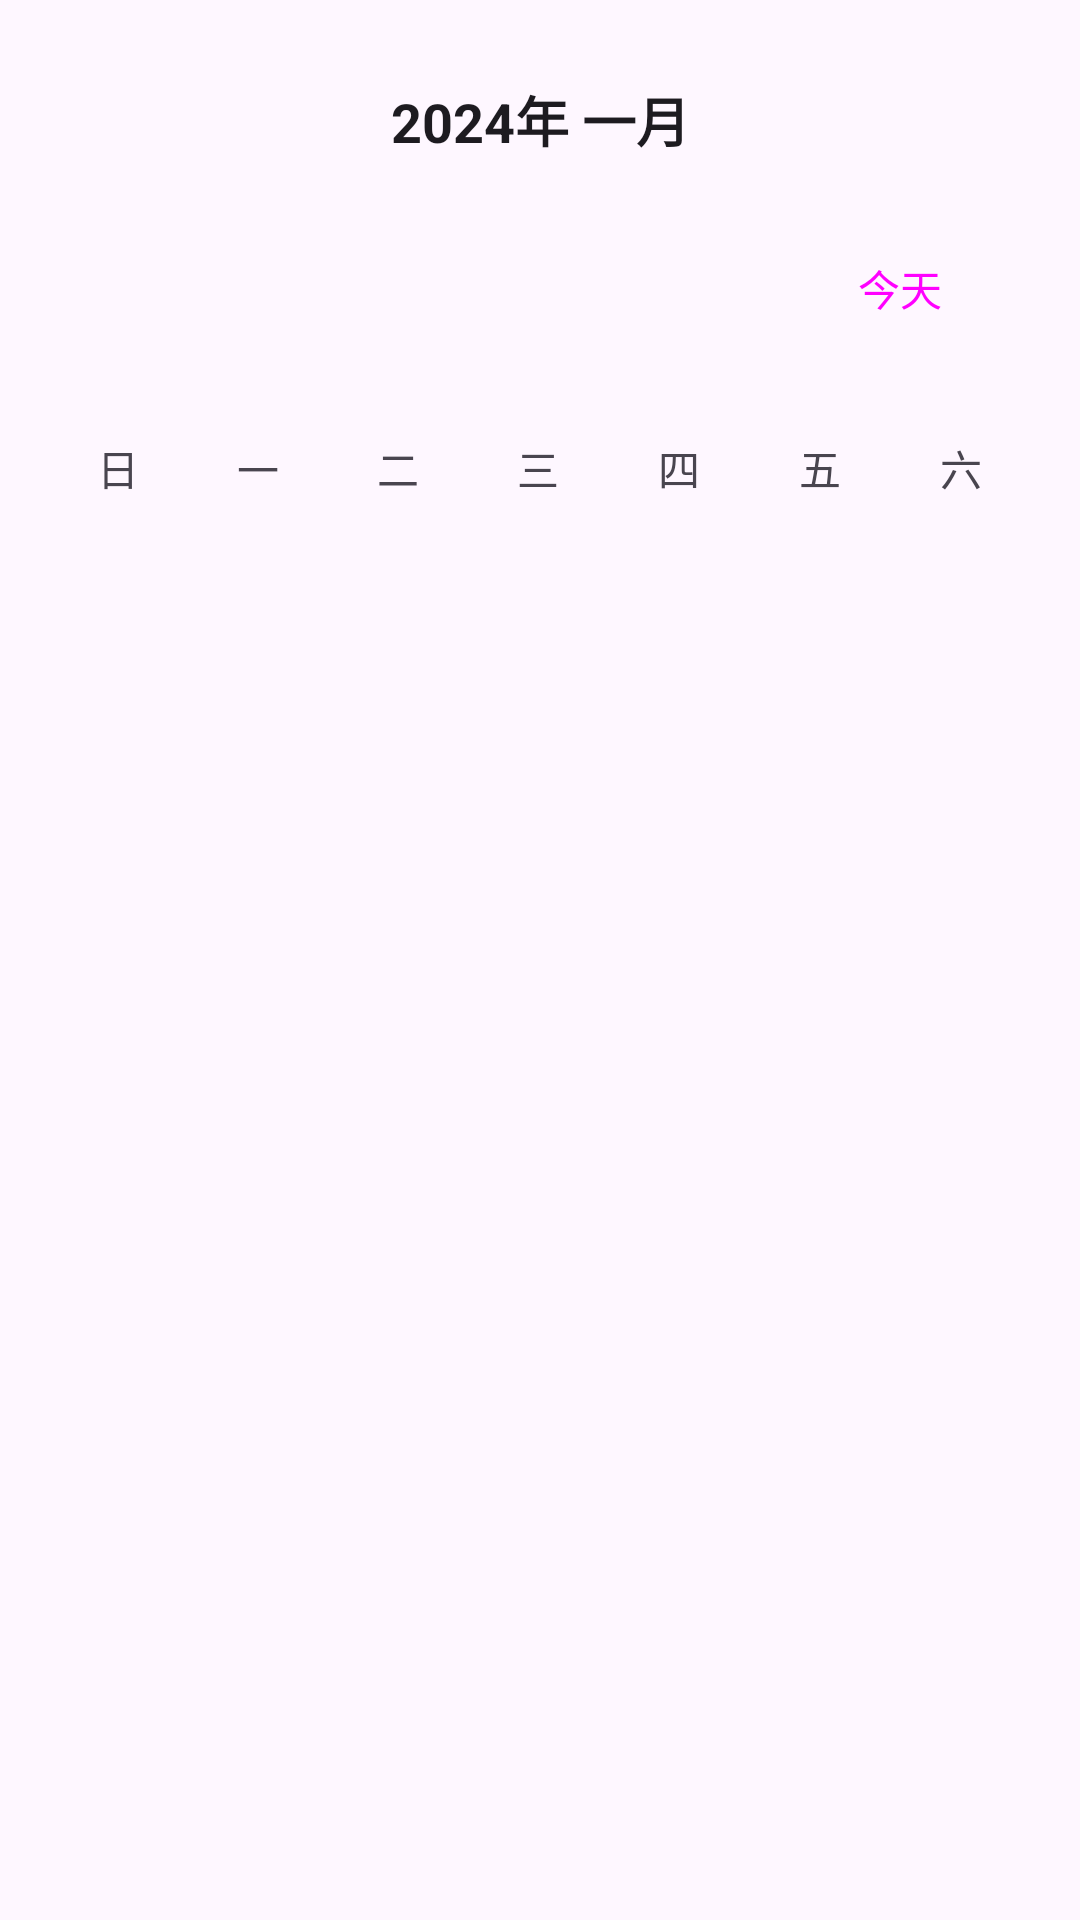

Write the Android layout XML for this screen, with the resource values it uses.
<!-- AndroidManifest.xml: application theme Theme.WomenHealth -->
<!-- res/layout/fragment_calendar.xml -->
<?xml version="1.0" encoding="utf-8"?>
<androidx.constraintlayout.widget.ConstraintLayout xmlns:android="http://schemas.android.com/apk/res/android"
    xmlns:app="http://schemas.android.com/apk/res-auto"
    xmlns:tools="http://schemas.android.com/tools"
    android:layout_width="match_parent"
    android:layout_height="match_parent"
    android:padding="16dp"
    tools:context=".ui.calendar.CalendarFragment">

    
    <LinearLayout
        android:id="@+id/layout_month_navigation"
        android:layout_width="match_parent"
        android:layout_height="wrap_content"
        android:orientation="horizontal"
        android:gravity="center_vertical"
        app:layout_constraintTop_toTopOf="parent"
        app:layout_constraintStart_toStartOf="parent"
        app:layout_constraintEnd_toEndOf="parent">

        <ImageButton
            android:id="@+id/btn_previous_month"
            android:layout_width="48dp"
            android:layout_height="48dp"
            android:src="@drawable/ic_chevron_left_24"
            android:background="?attr/selectableItemBackgroundBorderless"
            android:contentDescription="@string/calendar_previous_month" />

        <TextView
            android:id="@+id/text_view_month_year"
            android:layout_width="0dp"
            android:layout_height="wrap_content"
            android:layout_weight="1"
            android:text="2024年 一月"
            android:textSize="18sp"
            android:textStyle="bold"
            android:gravity="center"
            android:textColor="?attr/colorOnSurface" />

        <ImageButton
            android:id="@+id/btn_next_month"
            android:layout_width="48dp"
            android:layout_height="48dp"
            android:src="@drawable/ic_chevron_right_24"
            android:background="?attr/selectableItemBackgroundBorderless"
            android:contentDescription="@string/calendar_next_month" />

    </LinearLayout>

    
    <Button
        android:id="@+id/btn_today"
        android:layout_width="wrap_content"
        android:layout_height="wrap_content"
        android:layout_marginTop="8dp"
        android:text="@string/btn_today"
        android:textSize="14sp"
        style="@style/Widget.Material3.Button.TextButton"
        app:layout_constraintTop_toBottomOf="@id/layout_month_navigation"
        app:layout_constraintEnd_toEndOf="parent" />

    
    <LinearLayout
        android:id="@+id/layout_week_header"
        android:layout_width="match_parent"
        android:layout_height="wrap_content"
        android:layout_marginTop="16dp"
        android:orientation="horizontal"
        app:layout_constraintTop_toBottomOf="@id/btn_today"
        app:layout_constraintStart_toStartOf="parent"
        app:layout_constraintEnd_toEndOf="parent">

        <TextView
            android:layout_width="0dp"
            android:layout_height="40dp"
            android:layout_weight="1"
            android:text="日"
            android:gravity="center"
            android:textSize="14sp"
            android:textColor="?attr/colorOnSurfaceVariant" />

        <TextView
            android:layout_width="0dp"
            android:layout_height="40dp"
            android:layout_weight="1"
            android:text="一"
            android:gravity="center"
            android:textSize="14sp"
            android:textColor="?attr/colorOnSurfaceVariant" />

        <TextView
            android:layout_width="0dp"
            android:layout_height="40dp"
            android:layout_weight="1"
            android:text="二"
            android:gravity="center"
            android:textSize="14sp"
            android:textColor="?attr/colorOnSurfaceVariant" />

        <TextView
            android:layout_width="0dp"
            android:layout_height="40dp"
            android:layout_weight="1"
            android:text="三"
            android:gravity="center"
            android:textSize="14sp"
            android:textColor="?attr/colorOnSurfaceVariant" />

        <TextView
            android:layout_width="0dp"
            android:layout_height="40dp"
            android:layout_weight="1"
            android:text="四"
            android:gravity="center"
            android:textSize="14sp"
            android:textColor="?attr/colorOnSurfaceVariant" />

        <TextView
            android:layout_width="0dp"
            android:layout_height="40dp"
            android:layout_weight="1"
            android:text="五"
            android:gravity="center"
            android:textSize="14sp"
            android:textColor="?attr/colorOnSurfaceVariant" />

        <TextView
            android:layout_width="0dp"
            android:layout_height="40dp"
            android:layout_weight="1"
            android:text="六"
            android:gravity="center"
            android:textSize="14sp"
            android:textColor="?attr/colorOnSurfaceVariant" />

    </LinearLayout>

    
    <androidx.recyclerview.widget.RecyclerView
        android:id="@+id/recycler_view_calendar"
        android:layout_width="match_parent"
        android:layout_height="0dp"
        android:layout_marginTop="8dp"
        app:layout_constraintTop_toBottomOf="@id/layout_week_header"
        app:layout_constraintBottom_toBottomOf="parent"
        app:layout_constraintStart_toStartOf="parent"
        app:layout_constraintEnd_toEndOf="parent"
        tools:listitem="@layout/item_calendar_day" />

    
    <ProgressBar
        android:id="@+id/progress_bar"
        android:layout_width="wrap_content"
        android:layout_height="wrap_content"
        android:visibility="gone"
        app:layout_constraintTop_toTopOf="@id/recycler_view_calendar"
        app:layout_constraintBottom_toBottomOf="@id/recycler_view_calendar"
        app:layout_constraintStart_toStartOf="parent"
        app:layout_constraintEnd_toEndOf="parent" />

</androidx.constraintlayout.widget.ConstraintLayout>
<!-- res/layout/item_calendar_day.xml (included above) -->
<?xml version="1.0" encoding="utf-8"?>
<androidx.constraintlayout.widget.ConstraintLayout xmlns:android="http://schemas.android.com/apk/res/android"
    xmlns:app="http://schemas.android.com/apk/res-auto"
    android:layout_width="0dp"
    android:layout_height="48dp"
    android:layout_margin="1dp"
    android:background="?attr/selectableItemBackground">

    
    <TextView
        android:id="@+id/text_view_day"
        android:layout_width="wrap_content"
        android:layout_height="wrap_content"
        android:text="1"
        android:textSize="16sp"
        android:textColor="?attr/colorOnSurface"
        app:layout_constraintTop_toTopOf="parent"
        app:layout_constraintBottom_toBottomOf="parent"
        app:layout_constraintStart_toStartOf="parent"
        app:layout_constraintEnd_toEndOf="parent" />

    
    <View
        android:id="@+id/view_flow_indicator"
        android:layout_width="6dp"
        android:layout_height="6dp"
        android:layout_marginTop="2dp"
        android:layout_marginEnd="2dp"
        android:background="@drawable/circle_indicator_small"
        android:visibility="gone"
        app:layout_constraintTop_toTopOf="parent"
        app:layout_constraintEnd_toEndOf="parent" />

    
    <View
        android:id="@+id/view_symptom_indicator"
        android:layout_width="4dp"
        android:layout_height="4dp"
        android:layout_marginBottom="2dp"
        android:layout_marginStart="2dp"
        android:background="@drawable/circle_indicator_small"
        android:backgroundTint="?attr/colorSecondary"
        android:visibility="gone"
        app:layout_constraintBottom_toBottomOf="parent"
        app:layout_constraintStart_toStartOf="parent" />

</androidx.constraintlayout.widget.ConstraintLayout>
<!-- resources referenced by this layout -->
<resources>
  <!-- drawable circle_indicator_small (drawable) -->
  <?xml version="1.0" encoding="utf-8"?>
  <shape xmlns:android="http://schemas.android.com/apk/res/android"
      android:shape="oval">
      <solid android:color="@color/symptom_indicator" />
  </shape>
  <string name="btn_today">今天</string>
  <string name="calendar_next_month">下个月</string>
  <string name="calendar_previous_month">上个月</string>
  <style name="Theme.WomenHealth" parent="Theme.Material3.DayNight">
          
          <item name="colorPrimary">@color/purple_500</item>
          <item name="colorPrimaryVariant">@color/purple_700</item>
          <item name="colorOnPrimary">@color/white</item>
          
          <item name="colorSecondary">@color/teal_200</item>
          <item name="colorSecondaryVariant">@color/teal_700</item>
          <item name="colorOnSecondary">@color/black</item>
          
          <item name="android:statusBarColor" tools:targetApi="l">?attr/colorPrimaryVariant</item>
          
      </style>
  <color name="symptom_indicator">#FFFF9800</color>
  <color name="purple_500">#FF6200EE</color>
  <color name="purple_700">#FF3700B3</color>
  <color name="white">#FFFFFFFF</color>
  <color name="teal_200">#FF03DAC5</color>
  <color name="teal_700">#FF018786</color>
  <color name="black">#FF000000</color>
</resources>
